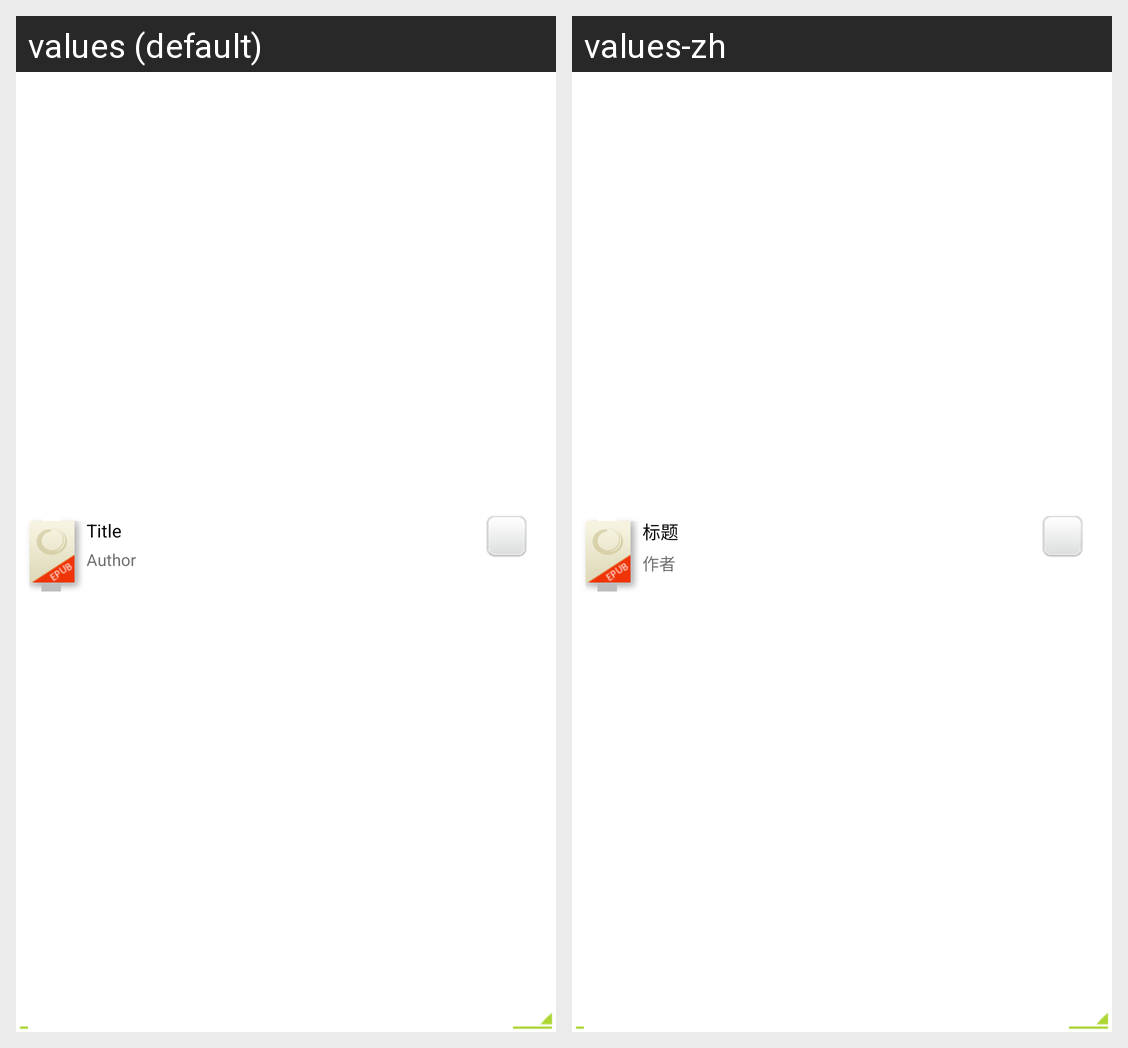

This grid shows one Android layout under two languages. Give, for every string resource on the screen, its name, the default text and each shown locale's text.
Android screen res/layout/library_bookinfos_list.xml rendered under 2 locales, left to right: values (default), values-zh. Device: Nexus 5 (rendered at 1080×1920; each locale shown at half size, 540×960, under a caption strip naming it); theme Theme.MaterialComponents.DayNight.NoActionBar.
Strings drawn on this screen, with the default value and each locale's value (text and hints the layout hard-codes, and strings that could not be matched under every locale, appear in the picture but are not listed):

title
  values: Title
  values-zh: 标题

author
  values: Author
  values-zh: 作者
